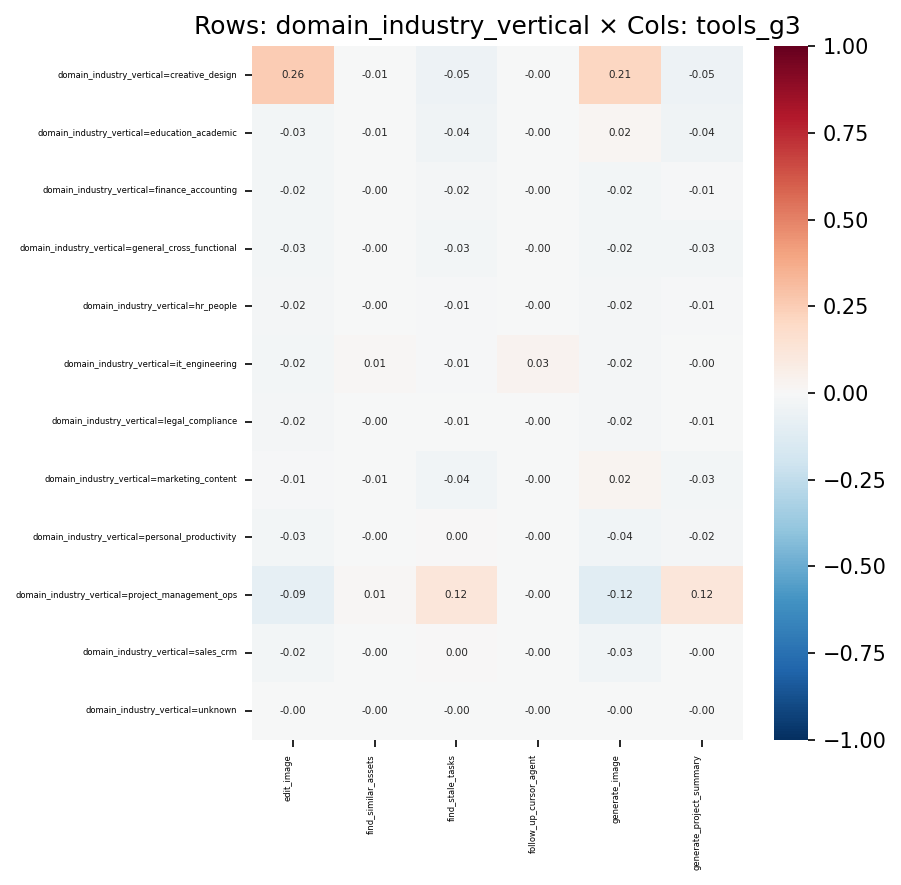

The table this chart was drawn from, first rows:
, edit_image, find_similar_assets, find_stale_tasks, follow_up_cursor_agent, generate_image, generate_project_summary
domain_industry_vertical=creative_design, 0.2576, -0.007045, -0.05067, -0.002685, 0.2128, -0.05039
domain_industry_vertical=education_acade…, -0.03041, -0.006047, -0.04281, -0.002305, 0.01959, -0.04121
domain_industry_vertical=finance_account…, -0.02369, -0.003204, -0.01678, -0.001221, -0.02392, -0.01342
domain_industry_vertical=general_cross_f…, -0.03077, -0.00236, -0.02986, -0.00181, -0.02499, -0.02669
domain_industry_vertical=hr_people, -0.01606, -0.00231, -0.00939, -0.0009048, -0.01817, -0.01021
domain_industry_vertical=it_engineering, -0.0236, 0.01322, -0.01017, 0.03278, -0.02254, -0.001631
domain_industry_vertical=legal_complianc…, -0.01774, -0.001416, -0.00708, -0.0009985, -0.01656, -0.006004
domain_industry_vertical=marketing_conte…, -0.01272, -0.005602, -0.03866, -0.002586, 0.02437, -0.02811
domain_industry_vertical=personal_produc…, -0.02859, -0.002965, 0.001422, -0.001486, -0.03525, -0.02201
domain_industry_vertical=project_managem…, -0.09255, 0.01406, 0.1223, -0.004775, -0.1164, 0.1203
domain_industry_vertical=sales_crm, -0.02478, -0.003368, 0.004174, -0.001283, -0.03172, -0.002979
domain_industry_vertical=unknown, -0.002171, -0.0002894, -0.002134, -0.0001103, -0.003032, -0.002172
